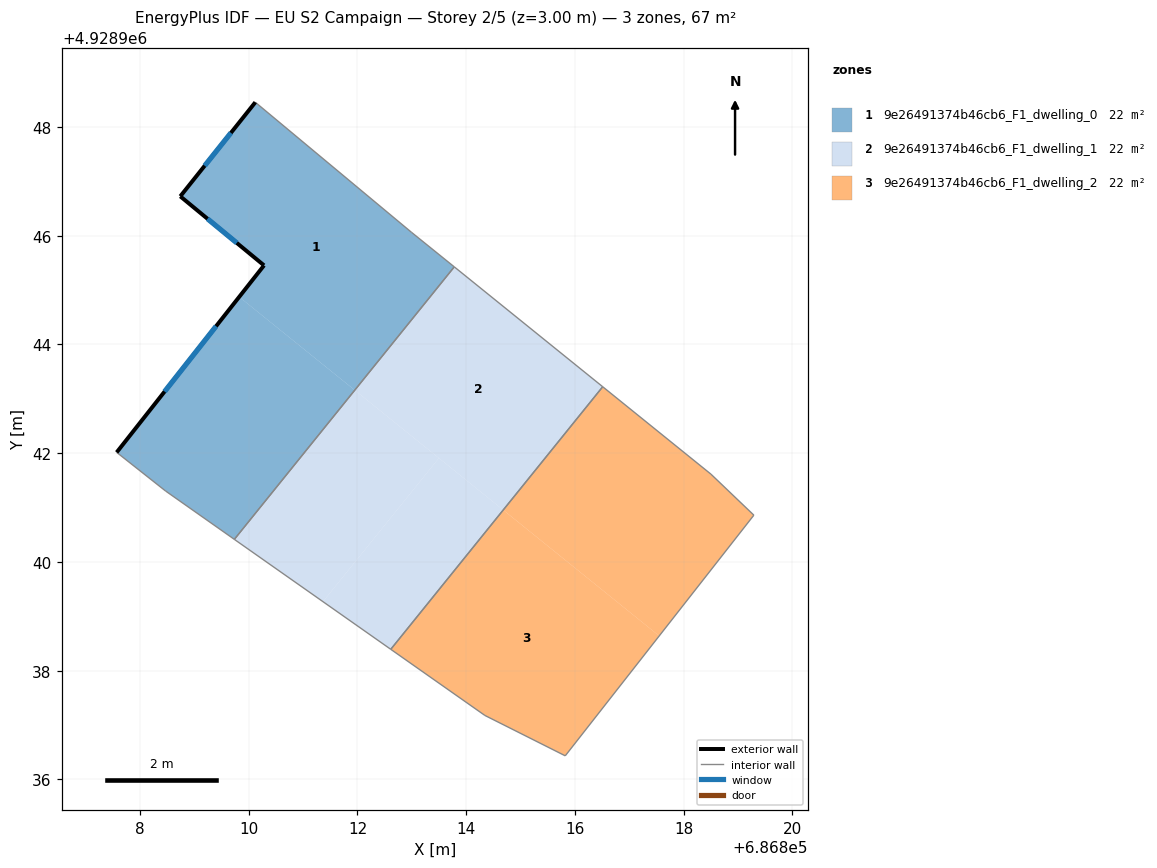
=== STOREY PLAN SPEC (per zone: floor XY polygon, exterior-wall plan segments, windows/doors) ===
zone 1: 9e26491374b46cb6_F1_dwelling_0  (22.2 m²)
  floor: (686811.95, 4928943.16) (686813.78, 4928945.43) (686812.99, 4928946.06) (686810.12, 4928948.45) (686808.74, 4928946.72) (686810.28, 4928945.45) (686809.82, 4928944.87)
  floor: (686809.74, 4928940.42) (686811.95, 4928943.16) (686809.82, 4928944.87) (686807.57, 4928942.01) (686808.47, 4928941.30)
  exterior wall: (686808.74, 4928946.72) – (686810.12, 4928948.45)  [2.2 m]
    window: (686809.19, 4928947.29) – (686809.67, 4928947.89)  [0.8 m²]
  exterior wall: (686807.57, 4928942.01) – (686810.28, 4928945.45)  [4.4 m]
    window: (686808.45, 4928943.13) – (686809.40, 4928944.34)  [1.6 m²]
  exterior wall: (686810.28, 4928945.45) – (686808.74, 4928946.72)  [2.0 m]
    window: (686809.78, 4928945.87) – (686809.24, 4928946.31)  [0.7 m²]
  interior walls: 5
zone 2: 9e26491374b46cb6_F1_dwelling_1  (22.2 m²)
  floor: (686811.36, 4928939.27) (686813.50, 4928941.91) (686811.95, 4928943.16) (686809.74, 4928940.42)
  floor: (686812.61, 4928938.39) (686814.68, 4928940.96) (686813.50, 4928941.91) (686811.36, 4928939.27)
  floor: (686814.68, 4928940.96) (686816.51, 4928943.22) (686813.78, 4928945.43) (686811.95, 4928943.16)
  interior walls: 4
zone 3: 9e26491374b46cb6_F1_dwelling_2  (22.2 m²)
  floor: (686817.55, 4928938.64) (686819.29, 4928940.86) (686818.50, 4928941.61) (686816.51, 4928943.22) (686814.68, 4928940.96)
  floor: (686815.82, 4928936.43) (686817.55, 4928938.64) (686814.68, 4928940.96) (686812.61, 4928938.39) (686814.34, 4928937.18)
  interior walls: 6

=== DERIVED (storey summary) ===
Building: EU S2 Campaign
Storey: 2 of 5  (floor level z = 3.00 m)
Storey gross floor area: 66.6 m²
Zones on this storey: 3
  - 9e26491374b46cb6_F1_dwelling_0: floor 22.2 m²; exterior wall 8.6 m (25.8 m²); 3 window(s) 3.1 m²; WWR 12.2%
  - 9e26491374b46cb6_F1_dwelling_1: floor 22.2 m²
  - 9e26491374b46cb6_F1_dwelling_2: floor 22.2 m²
Zone adjacency (shared interzone walls):
  - 9e26491374b46cb6_F1_dwelling_0 ↔ 9e26491374b46cb6_F1_dwelling_1
  - 9e26491374b46cb6_F1_dwelling_1 ↔ 9e26491374b46cb6_F1_dwelling_2